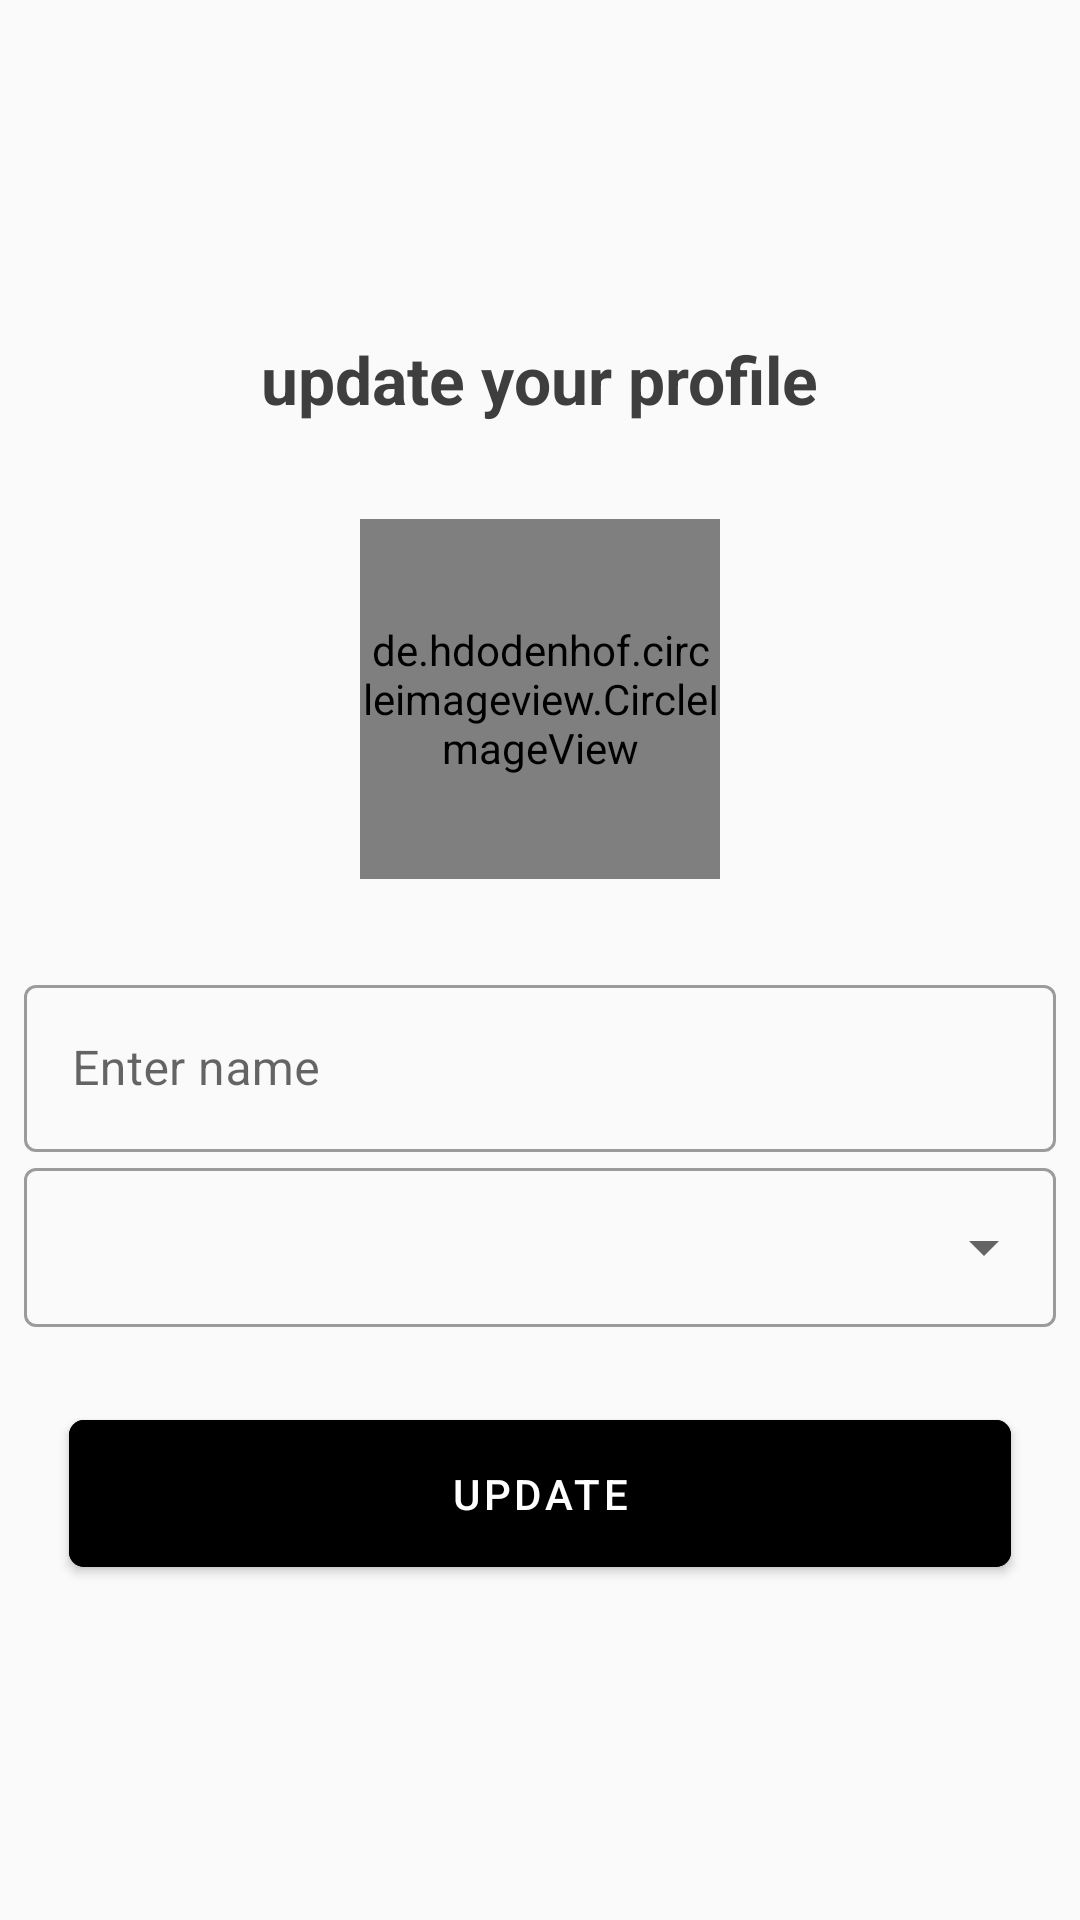

The Android layout XML behind this screen, and the referenced resources:
<!-- AndroidManifest.xml: application theme Theme.ValidatonFormGrewon -->
<!-- res/layout/fragment_profile_fragments.xml -->
<?xml version="1.0" encoding="utf-8"?>
<LinearLayout xmlns:android="http://schemas.android.com/apk/res/android"
    xmlns:app="http://schemas.android.com/apk/res-auto"
    xmlns:tools="http://schemas.android.com/tools"
    android:layout_width="match_parent"
    android:layout_height="match_parent"
    android:gravity="center"
    android:orientation="vertical"
    android:padding="@dimen/_8dp"
    android:layout_gravity="center_vertical"
    tools:context=".fragments.ProfileFragments">

    <com.google.android.material.textview.MaterialTextView
        android:layout_width="wrap_content"
        android:layout_height="wrap_content"
        android:layout_gravity="center"
        android:text="@string/update_your_profile"
        android:textColor="@color/newblack"
        android:textSize="22sp"
        android:textStyle="bold" />


    <de.hdodenhof.circleimageview.CircleImageView
        android:id="@+id/up_changeimage"
        android:layout_width="@dimen/_120dp"
        android:layout_height="@dimen/_120dp"
        android:scaleType="centerCrop"
        android:layout_marginTop="@dimen/_32dp"
        android:src="@color/cardview_dark_background" />

    <com.google.android.material.textfield.TextInputLayout
        android:id="@+id/sh_upname"
        style="@style/Widget.MaterialComponents.TextInputLayout.OutlinedBox"
        android:layout_width="match_parent"
        android:layout_height="wrap_content"
        android:layout_marginTop="@dimen/_30sp"
        android:hint="@string/Enter_name"
        app:startIconDrawable="@drawable/ic_baseline_person_24">

        <com.google.android.material.textfield.TextInputEditText
            android:id="@+id/tv_upname"
            android:layout_width="match_parent"
            android:layout_height="wrap_content"
            android:drawablePadding="@dimen/_5dp"
            android:ellipsize="end"
            android:singleLine="true" />

    </com.google.android.material.textfield.TextInputLayout>


    <com.google.android.material.textfield.TextInputLayout
        android:id="@+id/et_upzender"
        style="@style/Widget.MaterialComponents.TextInputLayout.OutlinedBox.ExposedDropdownMenu"
        android:layout_width="match_parent"
        android:layout_height="wrap_content">

        <AutoCompleteTextView
            android:id="@+id/drop_downfiledee"
            style="@style/Widget.MaterialComponents.TextInputLayout.OutlinedBox"
            android:layout_width="match_parent"
            android:layout_height="match_parent"
            android:layout_marginTop="@dimen/_8dp"
            android:drawablePadding="@dimen/_5dp"
            android:inputType="none"
            app:boxStrokeWidth="@dimen/_1dp" />
    </com.google.android.material.textfield.TextInputLayout>

    <com.google.android.material.button.MaterialButton
        android:id="@+id/bt_updateprofile"
        android:layout_width="match_parent"
        android:layout_height="wrap_content"
        android:layout_marginLeft="@dimen/_15sp"
        android:layout_marginTop="@dimen/_25sp"
        android:layout_marginRight="@dimen/_15sp"
        android:backgroundTint="@color/black"
        android:text="@string/update"
        android:paddingVertical="@dimen/_15dp"
        app:cornerRadius="@dimen/_5dp"
        android:textColor="@color/white" />


</LinearLayout>
<!-- resources referenced by this layout -->
<resources>
  <color name="black">#FF000000</color>
  <color name="newblack">#3E3E3F</color>
  <color name="white">#FFFFFFFF</color>
  <dimen name="_120dp">120dp</dimen>
  <dimen name="_15dp">15dp</dimen>
  <dimen name="_15sp">15sp</dimen>
  <dimen name="_1dp">1dp</dimen>
  <dimen name="_25sp">25dp</dimen>
  <dimen name="_30sp">30sp</dimen>
  <dimen name="_32dp">32dp</dimen>
  <dimen name="_5dp">5dp</dimen>
  <dimen name="_8dp">8dp</dimen>
  <string name="Enter_name">Enter name</string>
  <string name="update">update</string>
  <string name="update_your_profile">update your profile</string>
  <style name="Theme.ValidatonFormGrewon" parent="Theme.MaterialComponents.Light.NoActionBar.Bridge">
  
          
  
          <item name="colorPrimary">@color/primary</item>
          <item name="colorPrimaryDark">@color/primary_dark</item>
          <item name="colorAccent">@color/accent</item>
  
  
          <item name="colorPrimaryVariant">@color/purple_700</item>
          <item name="colorOnPrimary">@color/white</item>
          
          <item name="colorSecondary">@color/teal_200</item>
          <item name="colorSecondaryVariant">@color/teal_700</item>
          <item name="colorOnSecondary">@color/black</item>
          
          <item name="android:statusBarColor" tools:targetApi="l">?attr/colorPrimaryVariant</item>
          
          <item name="android:windowActivityTransitions">true</item>
          <item name="android:windowEnterTransition">@transition/trans_anim</item>
          <item name="android:windowExitTransition">@transition/trans_anim</item>
      </style>
  <color name="primary">#0B0303</color>
  <color name="primary_dark">#ff757575</color>
  <color name="accent">#ff009688</color>
  <color name="purple_700">#010002</color>
  <color name="teal_200">#C0EFE7</color>
  <color name="teal_700">#D4E1E3</color>
</resources>
